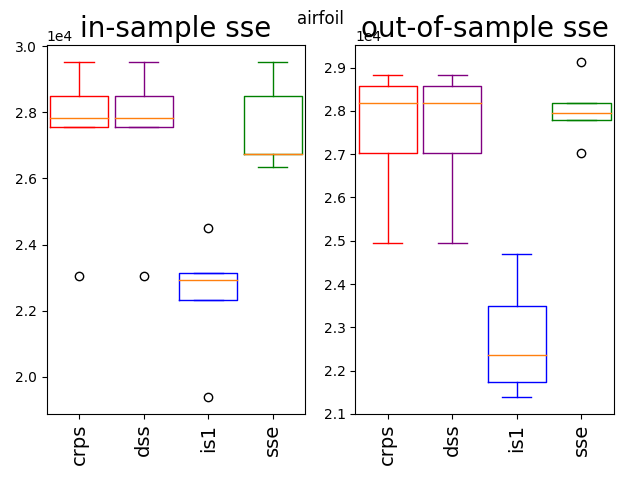

Source data for this figure (header and first rows):
27022.01, 27022.01, 21388.9, 27022.01
28830, 28830, 21743, 27941
28182, 28182, 22360, 28182
28563, 28563, 24705, 29125
24951, 24951, 23494, 27794
